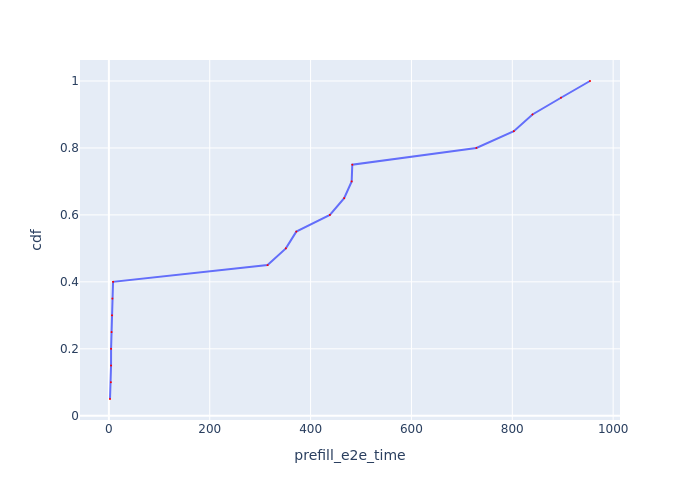

Source data for this figure (header and first rows):
Request Id, prefill_e2e_time, cdf
0_0, 2.211, 0.05
0_4, 3.991, 0.1
0_6, 4.319, 0.15
0_5, 4.355, 0.2
0_1, 5.355, 0.25
0_2, 6.216, 0.3
0_7, 6.948, 0.35
0_3, 8.288, 0.4
0_8, 314.7, 0.45
0_9, 351, 0.5
0_10, 371.7, 0.55
0_11, 438.2, 0.6
0_12, 466.6, 0.65
0_13, 481.5, 0.7
0_14, 482.7, 0.75
0_15, 728.8, 0.8
0_16, 803.1, 0.85
0_17, 840, 0.9
0_18, 896.6, 0.95
0_19, 954.1, 1.0
